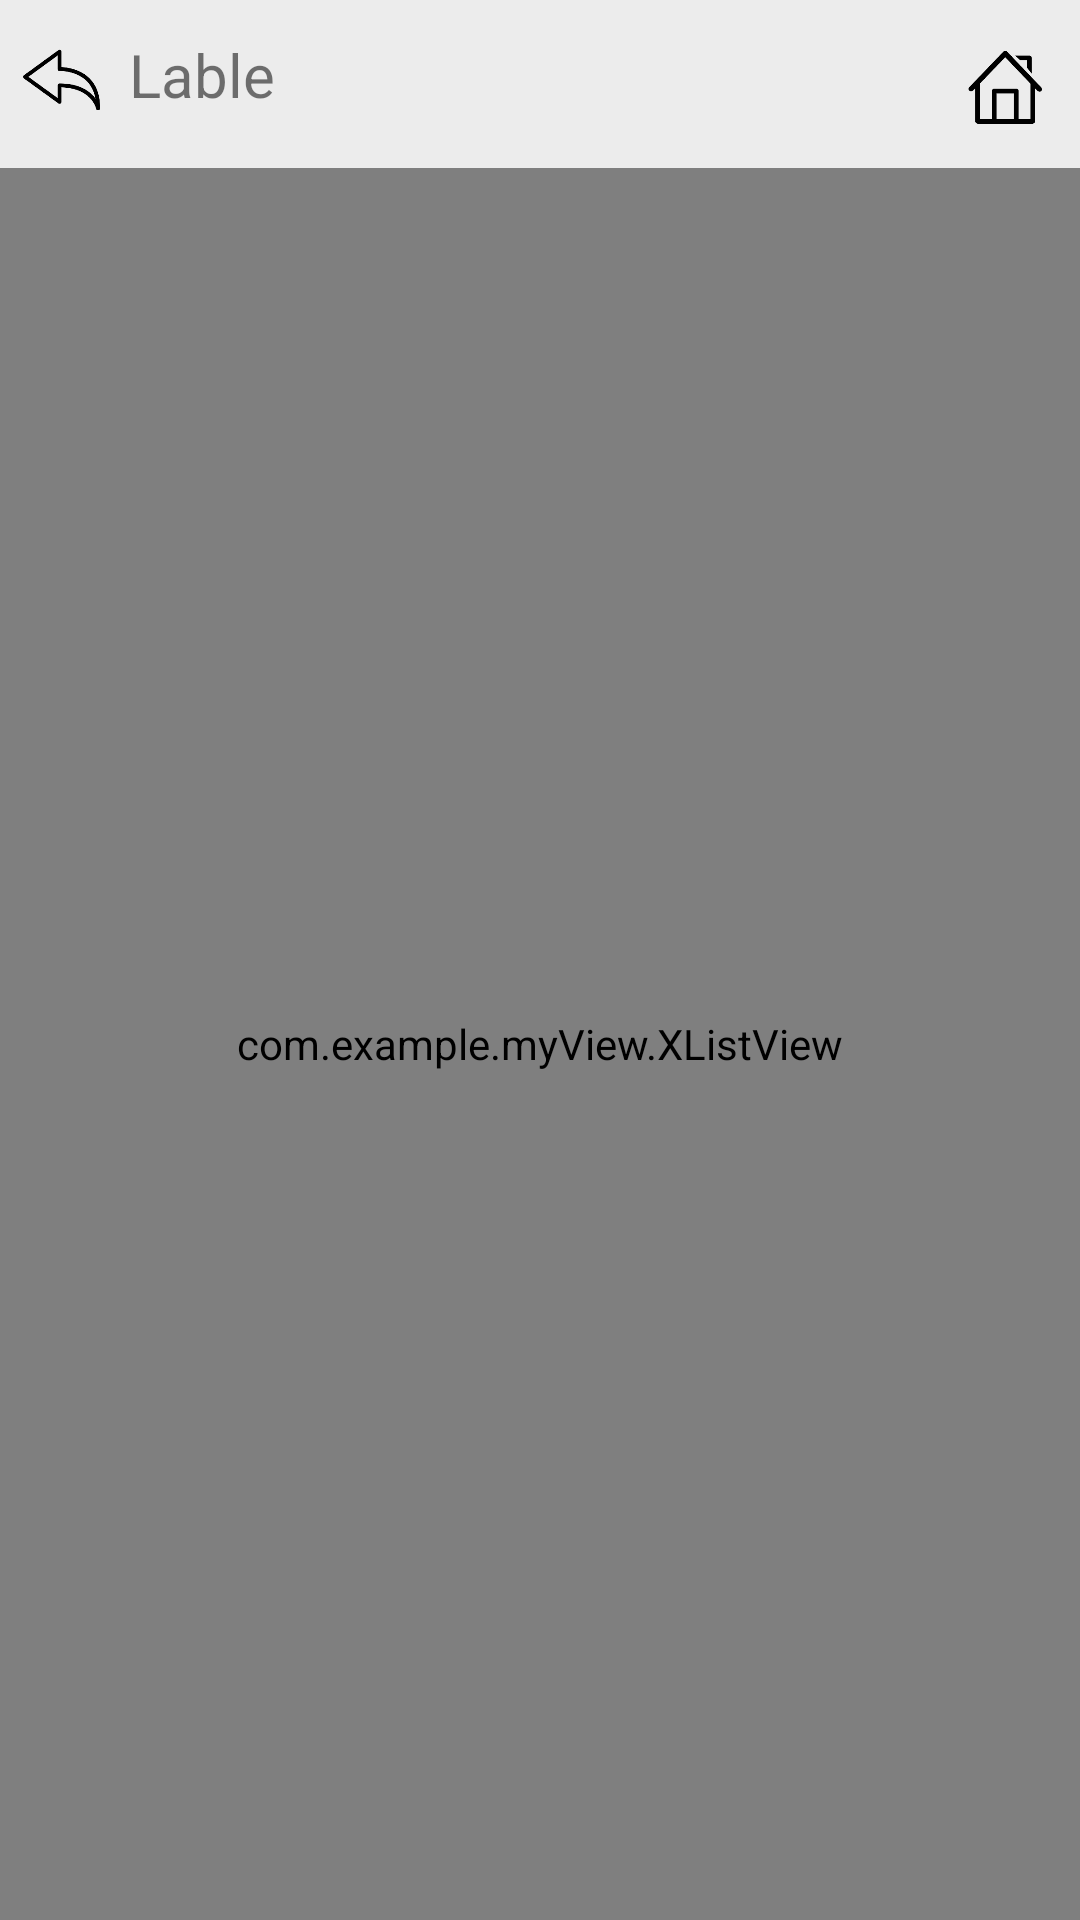

Write the Android layout XML for this screen, with the resource values it uses.
<!-- AndroidManifest.xml: application theme AppTheme -->
<!-- res/layout/lable_books.xml -->
<?xml version="1.0" encoding="UTF-8"?>
<RelativeLayout xmlns:android="http://schemas.android.com/apk/res/android"
    xmlns:tools="http://schemas.android.com/tools"
    xmlns:app="http://schemas.android.com/apk/res-auto"
    xmlns:roundview="http://schemas.android.com/apk/res-auto"
    android:layout_width="match_parent"
    android:layout_height="match_parent"
    android:fitsSystemWindows="true" >

    <android.support.v7.widget.Toolbar
        android:id="@+id/toolbar1"
        android:layout_width="match_parent"
        android:layout_height="wrap_content"
        android:background="#ececec"
        android:minHeight="?attr/actionBarSize" >
    </android.support.v7.widget.Toolbar>

    <ImageView
        android:id="@+id/back"
        android:layout_width="30dp"
        android:layout_height="30dp"
        android:layout_marginLeft="5dp"
        android:layout_marginTop="15dp"
        android:background="@drawable/backtotop" />

    <TextView
        android:id="@+id/textView1"
        android:layout_width="wrap_content"
        android:layout_height="50dp"
        android:layout_marginLeft="8dp"
        android:layout_toRightOf="@id/back"
        android:gravity="center"
        android:text="Lable"
        android:textSize="20sp" />
    <ImageView
        android:id="@+id/upload"
        android:layout_width="30dp"
        android:layout_height="30dp"
        android:layout_marginTop="15dp"
        android:layout_alignParentRight="true"
        android:layout_marginRight="10dp"
        android:src="@drawable/homepage" />
    <com.example.myView.XListView
        android:id="@+id/listview"
        android:layout_below="@+id/toolbar1"
        android:layout_width="fill_parent"
        android:layout_height="fill_parent"
        android:scrollbars="none"/>
</RelativeLayout>
<!-- resources referenced by this layout -->
<resources>
  <!-- drawable backtotop: png bitmap (drawable-xhdpi, 2828 bytes) -->
  <!-- drawable homepage: png bitmap (drawable-xhdpi, 2317 bytes) -->
  <style name="AppTheme" parent="AppTheme.Base">
          
      </style>
  <style name="AppTheme.Base" parent="Theme.AppCompat.Light.NoActionBar">
          <item name="windowActionBar">false</item>
          <item name="android:windowNoTitle">true</item>
  
          
  
  
          
          <item name="drawerArrowStyle">@style/AppTheme.MyDrawerArrowStyle</item>
      </style>
  <style name="AppTheme.MyDrawerArrowStyle" parent="Widget.AppCompat.DrawerArrowToggle">
  
          
          <item name="spinBars">false</item>
          
          <item name="color">@android:color/black</item>
      </style>
</resources>
